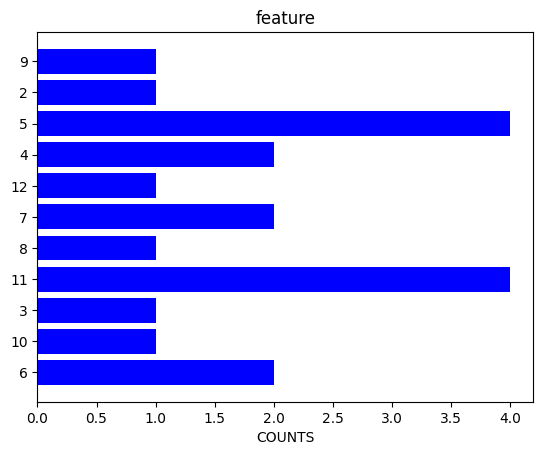

This figure's Python source:
import pandas as pd
import math
from collections import Counter
import matplotlib.pyplot as plt
import numpy as np


class FeatureAnalysis(object):
    def __init(self):
        pass

    def compute_SD(self,data):
        """
        1. compute mean M
        2. Z= ((X-M)^2) for each X
        3. Var = Mean(Z)
        4. SD= sqrt(Var)

        Bessel's Correction needed if we are computing SD for a sample

        :param data: list of numbers
        :return: float
        """
        total=0
        for i in data:
            total+=i
        mean_val = total/len(data)
        Z= 0
        for i in data:
            Z+=(i - mean_val) * ( i - mean_val)

        variance = Z/len(data)
        std_dev = math.sqrt(variance)
        return std_dev

    def class_distribution(self,dataset):
        x = set(dataset)
        dist=[]
        for  i in x:
            dist.append({str(i):dataset.count(i)})

        z = Counter(dataset)
        return z

    def regression_plots(self,dataset):
        """
        Function to plot continious plots
        :param dataset: dataframe
        :return:
        """
        pass

    def categorical_plots(self,dataset):
        """
        Function to plot categorical features
        :param dataset:
        :return: None
        """

        plt.rcdefaults()
        fig, ax = plt.subplots()
        variables = Counter(dataset["feature"])

        names = list(variables.keys())
        values = list(variables.values())
        y_pos = np.arange(min(names), max(names) + 1)

        ax.barh(names, values, color='blue', align='center')
        ax.set_yticks(y_pos)
        ax.set_yticklabels(names)
        ax.invert_yaxis()  # labels read top-to-bottom
        ax.set_xlabel("COUNTS")
        ax.set_title(dataset.columns.values[0])

        plt.savefig(dataset.columns.values[0]+".png")
        plt.show()


if __name__=="__main__":
    obj =FeatureAnalysis()
    dataset = pd.DataFrame([9, 2, 5, 4, 12, 7, 8, 11, 9, 3, 7, 4, 12, 5, 4, 10, 9, 6, 9, 4],columns=["feature"])

    obj.categorical_plots(dataset)
    #obj.class_distribution([9, 2, 5, 4, 12, 7, 8, 11, 9, 3, 7, 4, 12, 5, 4, 10, 9, 6, 9, 4])